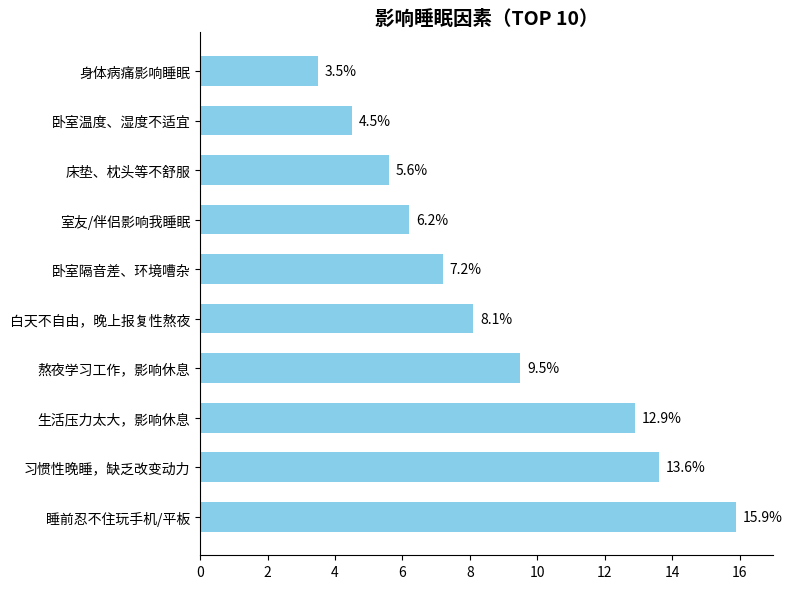

Recreate this plot in Python.
import matplotlib.pyplot as plt
import numpy as np

# 影响睡眠的因素（TOP10）
factors = [
    "睡前忍不住玩手机/平板", "习惯性晚睡，缺乏改变动力", "生活压力太大，影响休息",
    "熬夜学习工作，影响休息", "白天不自由，晚上报复性熬夜", "卧室隔音差、环境嘈杂",
    "室友/伴侣影响我睡眠", "床垫、枕头等不舒服", "卧室温度、湿度不适宜",
    "身体病痛影响睡眠"
]
# 模拟占比数据（贴近原图）
percentages = [15.9, 13.6, 12.9, 9.5, 8.1, 7.2, 6.2, 5.6, 4.5, 3.5]
# 自由配色（可调整，示例用蓝色系）
bar_color = "#87CEEB"  

# 创建画布
fig, ax = plt.subplots(figsize=(8, 6))

# 绘制横向柱状图
y = np.arange(len(factors))
bar_height = 0.6
bars = ax.barh(y, percentages, height=bar_height, color=bar_color)

# 添加数据标注
for bar in bars:
    width = bar.get_width()
    ax.annotate(f'{width}%',
                xy=(width, bar.get_y() + bar_height / 2),
                xytext=(5, 0),  
                textcoords="offset points",
                ha='left', va='center',
                color='black')

# 设置y轴刻度和标签
ax.set_yticks(y)
ax.set_yticklabels(factors)
# 设置x轴刻度（0-17%，适配数据）
ax.set_xlim(0, 17)
# 设置标题
ax.set_title("影响睡眠因素（TOP 10）", fontsize=14, fontweight="bold")

# 美化：隐藏顶部、右侧边框
for spine in ["top", "right"]:
    ax.spines[spine].set_visible(False)

plt.tight_layout()
plt.show()
